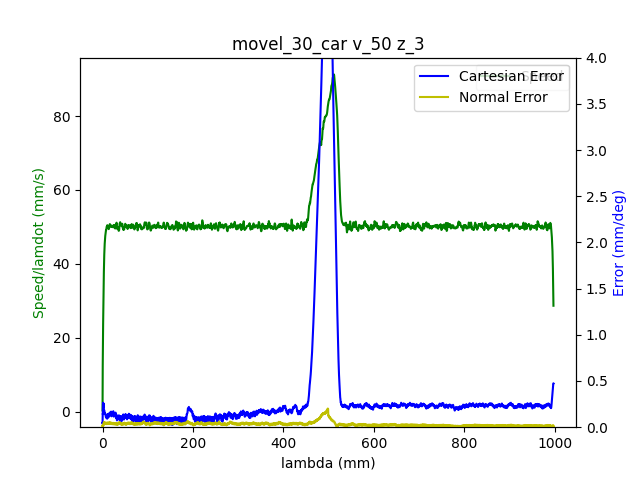

Values plotted in this chart, from the file beside it:
1.680869722897000074e+09, 0.000000000000000000e+00, -6.347113031482458645e-01, 7.180585498825821089e-01, 2.851231943396246304e-01, -1.464021730359165385e+00, -1.797962494467515437e+00, 4.452803672452424477e-01
1.680869722901999950e+09, 0.000000000000000000e+00, -6.347113031482458645e-01, 7.180585498825821089e-01, 2.851231943396246304e-01, -1.464021730359165385e+00, -1.797962494467515437e+00, 4.452803672452424477e-01
1.680869722905999899e+09, 0.000000000000000000e+00, -6.347113031482458645e-01, 7.180585498825821089e-01, 2.851231943396246304e-01, -1.464021730359165385e+00, -1.797962494467515437e+00, 4.452803672452424477e-01
1.680869722910000086e+09, 0.000000000000000000e+00, -6.347113031482458645e-01, 7.180494008916935567e-01, 2.851341513450177945e-01, -1.464038793549495843e+00, -1.797962494467515437e+00, 4.452419876238629670e-01
1.680869722930000067e+09, 0.000000000000000000e+00, -6.347113031482458645e-01, 7.180494008916935567e-01, 2.851341513450177945e-01, -1.464038793549495843e+00, -1.797980299602141008e+00, 4.452419876238629670e-01
1.680869722934000015e+09, 0.000000000000000000e+00, -6.347113031482458645e-01, 7.180494008916935567e-01, 2.851341513450177945e-01, -1.464038793549495843e+00, -1.797980299602141008e+00, 4.452419876238629670e-01
1.680869722937999964e+09, 0.000000000000000000e+00, -6.347113031482458645e-01, 7.180494008916935567e-01, 2.851341513450177945e-01, -1.464038793549495843e+00, -1.797980299602141008e+00, 4.452419876238629670e-01
1.680869722941999912e+09, 0.000000000000000000e+00, -6.347113031482458645e-01, 7.180494008916935567e-01, 2.851341513450177945e-01, -1.464038793549495843e+00, -1.797980299602141008e+00, 4.452419876238629670e-01
1.680869722946000099e+09, 0.000000000000000000e+00, -6.347113031482458645e-01, 7.180494008916935567e-01, 2.851341513450177945e-01, -1.464038793549495843e+00, -1.797980299602141008e+00, 4.452419876238629670e-01
1.680869722960999966e+09, 0.000000000000000000e+00, -6.347113031482458645e-01, 7.180494008916935567e-01, 2.851341513450177945e-01, -1.464038793549495843e+00, -1.797980299602141008e+00, 4.452419876238629670e-01
1.680869722973999977e+09, 1.000000000000000000e+00, -6.347113031482458645e-01, 7.180494008916935567e-01, 2.851341513450177945e-01, -1.464038793549495843e+00, -1.797980299602141008e+00, 4.452036080024833753e-01
1.680869722977999926e+09, 1.000000000000000000e+00, -6.347113031482458645e-01, 7.180494008916935567e-01, 2.851341513450177945e-01, -1.464038793549495843e+00, -1.797980299602141008e+00, 4.452036080024833753e-01
1.680869722982000113e+09, 1.000000000000000000e+00, -6.347113031482458645e-01, 7.180494008916935567e-01, 2.851341513450177945e-01, -1.464038793549495843e+00, -1.797980299602141008e+00, 4.452036080024833753e-01
1.680869722986000061e+09, 1.000000000000000000e+00, -6.347113031482458645e-01, 7.180494008916935567e-01, 2.851341513450177945e-01, -1.464055856739826522e+00, -1.797980299602141008e+00, 4.452036080024833753e-01
1.680869722992000103e+09, 1.000000000000000000e+00, -6.347113031482458645e-01, 7.180494008916935567e-01, 2.851341513450177945e-01, -1.464055856739826522e+00, -1.797980299602141008e+00, 4.452036080024833753e-01
1.680869722996999979e+09, 1.000000000000000000e+00, -6.347113031482458645e-01, 7.180494008916935567e-01, 2.851341513450177945e-01, -1.464055856739826522e+00, -1.797980299602141008e+00, 4.452036080024833753e-01
1.680869723000999928e+09, 1.000000000000000000e+00, -6.347113031482458645e-01, 7.180494008916935567e-01, 2.851341513450177945e-01, -1.464055856739826522e+00, -1.797998104736766356e+00, 4.452036080024833753e-01
1.680869723005000114e+09, 1.000000000000000000e+00, -6.347113031482458645e-01, 7.180494008916935567e-01, 2.851341513450177945e-01, -1.464055856739826522e+00, -1.797998104736766356e+00, 4.452036080024833753e-01
1.680869723009000063e+09, 1.000000000000000000e+00, -6.347113031482458645e-01, 7.180494008916935567e-01, 2.851341513450177945e-01, -1.464055856739826522e+00, -1.797998104736766356e+00, 4.452036080024833753e-01
1.680869723013000011e+09, 1.000000000000000000e+00, -6.347113031482458645e-01, 7.180494008916935567e-01, 2.851341513450177945e-01, -1.464055856739826522e+00, -1.797998104736766356e+00, 4.452036080024833753e-01
1.680869723016999960e+09, 1.000000000000000000e+00, -6.346982917031515070e-01, 7.180494008916935567e-01, 2.851341513450177945e-01, -1.464055856739826522e+00, -1.797998104736766356e+00, 4.452036080024833753e-01
1.680869723020999908e+09, 1.000000000000000000e+00, -6.346982917031515070e-01, 7.180494008916935567e-01, 2.851341513450177945e-01, -1.464055856739826522e+00, -1.797998104736766356e+00, 4.451652283811038391e-01
1.680869723025000095e+09, 1.000000000000000000e+00, -6.346982917031515070e-01, 7.180402519008051154e-01, 2.851341513450177945e-01, -1.464055856739826522e+00, -1.797998104736766356e+00, 4.451652283811038391e-01
1.680869723029999971e+09, 1.000000000000000000e+00, -6.346852802580571495e-01, 7.180311029099166742e-01, 2.851341513450177945e-01, -1.464055856739826522e+00, -1.797998104736766356e+00, 4.451652283811038391e-01
1.680869723033999920e+09, 1.000000000000000000e+00, -6.346722688129627921e-01, 7.180128049281396807e-01, 2.851341513450177945e-01, -1.464055856739826522e+00, -1.797998104736766356e+00, 4.451652283811038391e-01
1.680869723038000107e+09, 1.000000000000000000e+00, -6.346462459227739661e-01, 7.179945069463627982e-01, 2.851341513450177945e-01, -1.464055856739826522e+00, -1.797998104736766356e+00, 4.451652283811038391e-01
1.680869723042000055e+09, 1.000000000000000000e+00, -6.346332344776796086e-01, 7.179670599736972525e-01, 2.851341513450177945e-01, -1.464055856739826522e+00, -1.797998104736766356e+00, 4.451652283811038391e-01
1.680869723046000004e+09, 1.000000000000000000e+00, -6.346072115874908937e-01, 7.179487619919202590e-01, 2.851341513450177945e-01, -1.464055856739826522e+00, -1.797998104736766356e+00, 4.451652283811038391e-01
1.680869723052000046e+09, 1.000000000000000000e+00, -6.345421543620191063e-01, 7.179030170374779418e-01, 2.851341513450177945e-01, -1.464055856739826522e+00, -1.797998104736766356e+00, 4.451268487597243584e-01
1.680869723055999994e+09, 1.000000000000000000e+00, -6.345031200267360338e-01, 7.178664210739239548e-01, 2.851341513450177945e-01, -1.464038793549495843e+00, -1.797998104736766356e+00, 4.451268487597243584e-01
1.680869723061000109e+09, 1.000000000000000000e+00, -6.344510742463584929e-01, 7.178389741012585201e-01, 2.851341513450177945e-01, -1.464021730359165385e+00, -1.797998104736766356e+00, 4.450884691383448777e-01
1.680869723065000057e+09, 1.000000000000000000e+00, -6.343860170208867055e-01, 7.177932291468160919e-01, 2.851341513450177945e-01, -1.464004667168834706e+00, -1.797980299602141008e+00, 4.450500895169652860e-01
1.680869723069000006e+09, 1.000000000000000000e+00, -6.343209597954148071e-01, 7.177474841923736637e-01, 2.851231943396246304e-01, -1.463987603978504248e+00, -1.797980299602141008e+00, 4.450500895169652860e-01
1.680869723072999954e+09, 1.000000000000000000e+00, -6.342428911248486623e-01, 7.176834412561542420e-01, 2.851231943396246304e-01, -1.463936414407512654e+00, -1.797980299602141008e+00, 4.450117098955858053e-01
1.680869723076999903e+09, 1.000000000000000000e+00, -6.341518110091880489e-01, 7.176102493290463791e-01, 2.851012803288384134e-01, -1.463834035265529465e+00, -1.797980299602141008e+00, 4.449733302742062691e-01
1.680869723081000090e+09, 1.000000000000000000e+00, -6.340477194484331891e-01, 7.175370574019386272e-01, 2.850903233234453049e-01, -1.463680466552554682e+00, -1.797962494467515437e+00, 4.449349506528266773e-01
1.680869723085000038e+09, 1.000000000000000000e+00, -6.339306164425838608e-01, 7.174547164839422120e-01, 2.850684093126590879e-01, -1.463492771458918984e+00, -1.797944689332890089e+00, 4.448581914100677159e-01
1.680869723088999987e+09, 1.000000000000000000e+00, -6.338005019916401750e-01, 7.173632265750574666e-01, 2.850355382964797624e-01, -1.463305076365283286e+00, -1.797926884198264741e+00, 4.447814321673086435e-01
1.680869723092999935e+09, 1.000000000000000000e+00, -6.336573760956021317e-01, 7.172625876752841689e-01, 2.850136242856935453e-01, -1.463100318081316908e+00, -1.797909079063639615e+00, 4.447046729245496266e-01
1.680869723096999884e+09, 1.000000000000000000e+00, -6.335012387544697310e-01, 7.171619487755108713e-01, 2.849697962641210558e-01, -1.462878496607020073e+00, -1.797873468794388918e+00, 4.445895340604110180e-01
1.680869723101000071e+09, 1.000000000000000000e+00, -6.333320899682429728e-01, 7.170430118939604691e-01, 2.849259682425486218e-01, -1.462622548752062324e+00, -1.797820053390512651e+00, 4.444743951962724648e-01
1.680869723105000019e+09, 1.000000000000000000e+00, -6.331369182918274996e-01, 7.169057770306332955e-01, 2.848711832155830237e-01, -1.462332474516443215e+00, -1.797766637986636828e+00, 4.443208767107543755e-01
1.680869723108999968e+09, 1.000000000000000000e+00, -6.329287351703176689e-01, 7.167593931764174586e-01, 2.848054411832243171e-01, -1.462025337090493871e+00, -1.797677612313509865e+00, 4.440905989824772138e-01
1.680869723112999916e+09, 1.000000000000000000e+00, -6.327075406037135918e-01, 7.165947113404247393e-01, 2.847287421454725576e-01, -1.461684073283883389e+00, -1.797570781505757997e+00, 4.438219416328205158e-01
1.680869723117000103e+09, 1.000000000000000000e+00, -6.324603231469205777e-01, 7.164208805135435787e-01, 2.846410861023276340e-01, -1.461325746286942007e+00, -1.797463950698005908e+00, 4.435532842831638733e-01
1.680869723121000051e+09, 1.000000000000000000e+00, -6.321870827999389597e-01, 7.162379006957740879e-01, 2.845534300591827104e-01, -1.460916229719009474e+00, -1.797321509621003122e+00, 4.432462473121276947e-01
1.680869723125000000e+09, 1.000000000000000000e+00, -6.319008310078628732e-01, 7.160366228962273816e-01, 2.844548170106447338e-01, -1.460472586770415804e+00, -1.797179068544000335e+00, 4.429775899624709412e-01
1.680869723128999949e+09, 1.000000000000000000e+00, -6.316015677706924292e-01, 7.158261961057922340e-01, 2.843452469567135377e-01, -1.460011880631491676e+00, -1.797018822332372201e+00, 4.427089326128142988e-01
1.680869723132999897e+09, 1.000000000000000000e+00, -6.312762816433332702e-01, 7.156066203244687562e-01, 2.842356769027823971e-01, -1.459517048111906412e+00, -1.796822965851493370e+00, 4.424018956417781201e-01
1.680869723137000084e+09, 1.000000000000000000e+00, -6.309379840708797538e-01, 7.153778955522566152e-01, 2.841261068488512564e-01, -1.458971026021329331e+00, -1.796644914505239887e+00, 4.420948586707419414e-01
1.680869723141000032e+09, 1.000000000000000000e+00, -6.305866750533319909e-01, 7.151400217891560329e-01, 2.839946227841338988e-01, -1.458373814359760878e+00, -1.796431252889735930e+00, 4.418262013210852435e-01
1.680869723144999981e+09, 1.000000000000000000e+00, -6.302093431455954020e-01, 7.148838500442785682e-01, 2.838631387194164857e-01, -1.457776602698192647e+00, -1.796217591274231529e+00, 4.414424051072899924e-01
1.680869723148999929e+09, 1.000000000000000000e+00, -6.298059883476699872e-01, 7.146185293085125512e-01, 2.837206976493060195e-01, -1.457145264655963279e+00, -1.795968319389476653e+00, 4.410969885148742775e-01
1.680869723153000116e+09, 1.000000000000000000e+00, -6.294026335497446834e-01, 7.143349105909695407e-01, 2.835672995738024449e-01, -1.456496863423403010e+00, -1.795719047504721777e+00, 4.407515719224585626e-01
1.680869723157000065e+09, 1.000000000000000000e+00, -6.289732558616305536e-01, 7.140512918734266412e-01, 2.834139014982988147e-01, -1.455814335810182047e+00, -1.795451970485341775e+00, 4.403677757086633671e-01
1.680869723161000013e+09, 1.000000000000000000e+00, -6.285308667284220663e-01, 7.137493751741065262e-01, 2.832495464174021316e-01, -1.455114745006630628e+00, -1.795167088331336203e+00, 4.399839794948681160e-01
1.680869723164999962e+09, 1.000000000000000000e+00, -6.280624547050250861e-01, 7.134383094838981920e-01, 2.830851913365053929e-01, -1.454381027822417849e+00, -1.794882206177330630e+00, 4.395618036596933287e-01
1.680869723168999910e+09, 1.000000000000000000e+00, -6.275810312365335264e-01, 7.131089458119128643e-01, 2.829098792502155457e-01, -1.453613184257544155e+00, -1.794561713754074361e+00, 4.391396278245185414e-01
1.680869723173000097e+09, 1.000000000000000000e+00, -6.270865963229476092e-01, 7.127795821399274256e-01, 2.827236101585325900e-01, -1.452845340692670462e+00, -1.794241221330818092e+00, 4.387174519893437541e-01
1.680869723177000046e+09, 1.000000000000000000e+00, -6.265791499642673346e-01, 7.124319204861651045e-01, 2.825373410668496343e-01, -1.452060433937466311e+00, -1.793902923772936697e+00, 4.382568965327894861e-01
1.680869723180999994e+09, 1.000000000000000000e+00, -6.260586921604928134e-01, 7.120751098415142311e-01, 2.823401149697735701e-01, -1.451224337611270565e+00, -1.793546821080429510e+00, 4.378347206976146988e-01
... 6,153 more rows
